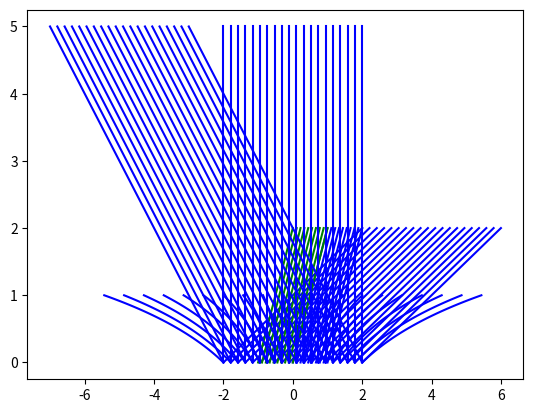

Generate this figure with matplotlib:
# plotter karakteristikkene

import numpy as np
import matplotlib.pyplot as plt

n = 100
m = 20

t = np.linspace(0,2,n).reshape((n,1))


# en vektor med initialpunkter x0 for karakteristikkene
x0 = np.linspace(-2,2,m).reshape((1,m))

c = np.ones((1,n))
d = np.ones((n,1))


a = 2

# en matrise hvor kolonne i er en x-verdiene for en karakteristikk gjennom x0(i)
x = d @ x0  + t * a

# en matrise hvor kolonne i er t-verdiene for en karakteristikk gjennom x0(i)
u = t @ c

for i in np.arange(m):
    plt.plot(x[:,i],u[:,i], color='b')

# Plott med to farger.

import numpy as np
import matplotlib.pyplot as plt

n = 100
m = 10

t = np.linspace(0,2,n).reshape((n,1))

# deler opp initial verdier for karakteristikkene

# disse initialverdier er i område 0<x<1
x0 = np.linspace(0,1,m).reshape((1,m))
# disse initalverdier er utenfor området, til venstre
y0 = np.linspace(-1,0,m).reshape((1,m))

c = np.ones((1,n))
d = np.ones((n,1))


a = 0.5

x = d @ x0  + t * a
y = d @ y0 + t * a

u = t @ c

for i in np.arange(m):
    # de blå linjene er alternativ 1 - de går gjennom t=0, 0 < x <1
    plt.plot(x[:,i],u[:,i], color='b')
    # de grønne linjene er alternativ 1 - de går ut av området 0 < x < 1 på venstre for t>0
    plt.plot(y[:,i],u[:,i], color='g')

## plott av karakteristikkene

n = 100
m = 20

t = np.linspace(0,1,n).reshape((n,1))

# initalverdiene
x0 = np.linspace(-2,2,m).reshape((1,m))

c = np.ones((1,n))
d = np.ones((n,1))

# en matrise hvor kolonne i er en x-verdiene for en karakteristikk gjennom x0(i)
x = d @ x0  * np.exp(t)

# en matrise hvor kolonne i er t-verdiene for en karakteristikk gjennom x0(i)
u = t @ c

for i in np.arange(m):
    plt.plot(x[:,i],u[:,i], color='b')

## Plott karakteristikkene

n = 100
m = 20

t = np.linspace(0,5,n).reshape((n,1))

# en vektor med initialpunkter x0 for karakteristikkene
x0 = np.linspace(-2,2,m).reshape((1,m))

c = np.ones((1,n))
d = np.ones((n,1))


# setter opp en vektor med intiailverdiene u(x_0,0) = g(x_0)

u0 = np.zeros((1,m))

for i in np.arange(m):
    if x0[0,i]<= 0:
        u0[0,i] = 0
    else:
        u0[0,i] = -1 

# en matrise hvor kolonne i er en x-verdiene for en karakteristikk gjennom x0(i)
x = d @ x0  + t @ u0

# en matrise hvor kolonne i er t-verdiene for en karakteristikk gjennom x0(i)
u = t @ c

for i in np.arange(m):
    plt.plot(x[:,i],u[:,i], color='b')

## Plott karakteristikkene

n = 100
m = 20

t = np.linspace(0,5,n).reshape((n,1))

# en vektor med initialpunkter x0 for karakteristikkene
x0 = np.linspace(-2,2,m).reshape((1,m))

c = np.ones((1,n))
d = np.ones((n,1))

# setter opp en vektor med intiailverdiene u(x_0,0) = g(x_0)

u0 = np.zeros((1,m))

for i in np.arange(m):
    if x0[0,i]<= 0:
        u0[0,i] = -1
    else:
        u0[0,i] = 0

# en matrise hvor kolonne i er en x-verdiene for en karakteristikk gjennom x0(i)
x = d @ x0  + t @ u0

# en matrise hvor kolonne i er t-verdiene for en karakteristikk gjennom x0(i)
u = t @ c

for i in np.arange(m):
    plt.plot(x[:,i],u[:,i], color='b')